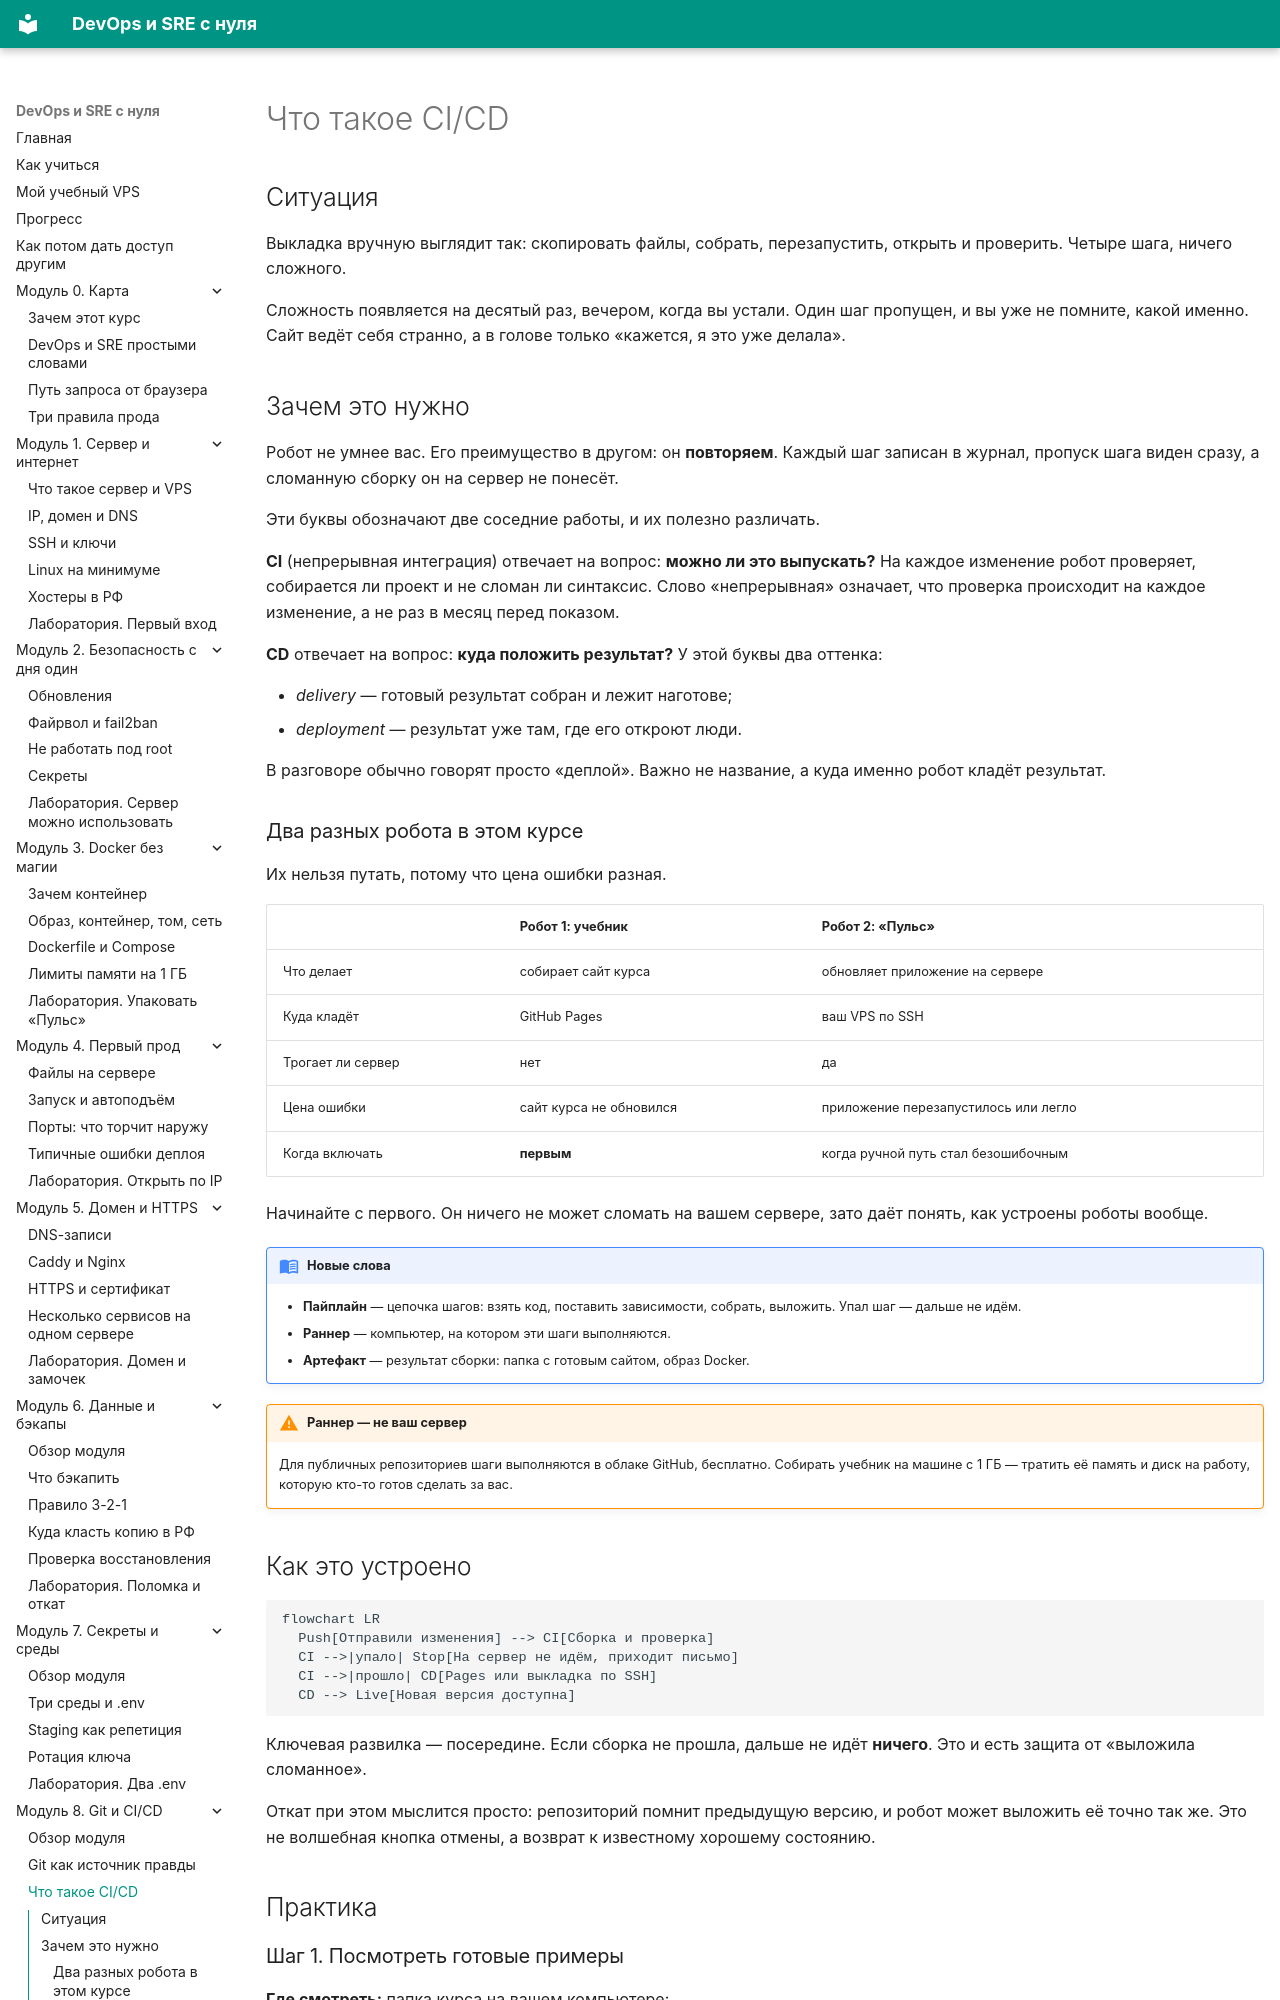

repository: automationmag/DevOPS_SRE_course · page: modules/m08/02-cicd/index.html · generator: mkdocs

# Что такое CI/CD

## Ситуация

Выкладка вручную выглядит так: скопировать файлы, собрать, перезапустить, открыть и проверить. Четыре шага, ничего сложного.

Сложность появляется на десятый раз, вечером, когда вы устали. Один шаг пропущен, и вы уже не помните, какой именно. Сайт ведёт себя странно, а в голове только «кажется, я это уже делала».

## Зачем это нужно

Робот не умнее вас. Его преимущество в другом: он **повторяем**. Каждый шаг записан в журнал, пропуск шага виден сразу, а сломанную сборку он на сервер не понесёт.

Эти буквы обозначают две соседние работы, и их полезно различать.

**CI** (непрерывная интеграция) отвечает на вопрос: **можно ли это выпускать?** На каждое изменение робот проверяет, собирается ли проект и не сломан ли синтаксис. Слово «непрерывная» означает, что проверка происходит на каждое изменение, а не раз в месяц перед показом.

**CD** отвечает на вопрос: **куда положить результат?** У этой буквы два оттенка:

- *delivery* — готовый результат собран и лежит наготове;
- *deployment* — результат уже там, где его откроют люди.

В разговоре обычно говорят просто «деплой». Важно не название, а куда именно робот кладёт результат.

### Два разных робота в этом курсе

Их нельзя путать, потому что цена ошибки разная.

| | Робот 1: учебник | Робот 2: «Пульс» |
|---|---|---|
| Что делает | собирает сайт курса | обновляет приложение на сервере |
| Куда кладёт | GitHub Pages | ваш VPS по SSH |
| Трогает ли сервер | нет | да |
| Цена ошибки | сайт курса не обновился | приложение перезапустилось или легло |
| Когда включать | **первым** | когда ручной путь стал безошибочным |

Начинайте с первого. Он ничего не может сломать на вашем сервере, зато даёт понять, как устроены роботы вообще.

!!! note "Новые слова"
    - **Пайплайн** — цепочка шагов: взять код, поставить зависимости, собрать, выложить. Упал шаг — дальше не идём.
    - **Раннер** — компьютер, на котором эти шаги выполняются.
    - **Артефакт** — результат сборки: папка с готовым сайтом, образ Docker.

!!! warning "Раннер — не ваш сервер"
    Для публичных репозиториев шаги выполняются в облаке GitHub, бесплатно. Собирать учебник на машине с 1 ГБ — тратить её память и диск на работу, которую кто-то готов сделать за вас.
